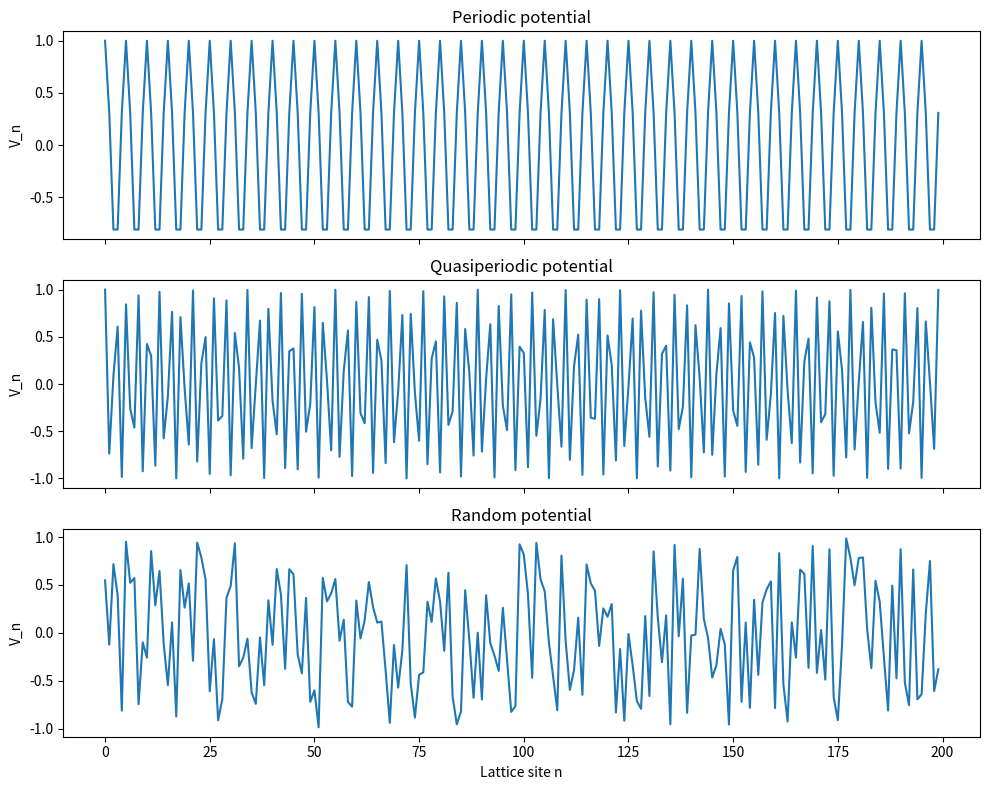

Write the Python code that produced this figure. (Note: this script raises an exception after producing the figure.)
import numpy as np
import matplotlib.pyplot as plt


# -------------------------
# Parameters
# -------------------------

L = 200
lam = 1.0
phi = 0.0

n = np.arange(L)

# Golden-ratio-related irrational frequency
beta = (np.sqrt(5) - 1) / 2


# -------------------------
# 1. Periodic potential
# -------------------------

period = 5

V_periodic = lam * np.cos(
    2 * np.pi * n / period
)


# -------------------------
# 2. Quasiperiodic potential
# -------------------------

V_quasiperiodic = lam * np.cos(
    2 * np.pi * beta * n + phi
)


# -------------------------
# 3. Random potential
# -------------------------

rng = np.random.default_rng(seed=42)

V_random = rng.uniform(
    low=-lam,
    high=lam,
    size=L,
)


# -------------------------
# Real-space plots
# -------------------------

fig, axes = plt.subplots(
    3,
    1,
    figsize=(10, 8),
    sharex=True,
)

axes[0].plot(n, V_periodic)
axes[0].set_ylabel("V_n")
axes[0].set_title("Periodic potential")

axes[1].plot(n, V_quasiperiodic)
axes[1].set_ylabel("V_n")
axes[1].set_title("Quasiperiodic potential")

axes[2].plot(n, V_random)
axes[2].set_xlabel("Lattice site n")
axes[2].set_ylabel("V_n")
axes[2].set_title("Random potential")

plt.tight_layout()

plt.savefig(
    "outputs/stage1_real_space.png",
    dpi=200,
)

plt.show()


# -------------------------
# Fourier transforms
# -------------------------

fft_periodic = np.fft.fft(V_periodic)
fft_quasiperiodic = np.fft.fft(V_quasiperiodic)
fft_random = np.fft.fft(V_random)

frequencies = np.fft.fftfreq(L)


# Only keep non-negative frequencies
mask = frequencies >= 0


fig, axes = plt.subplots(
    3,
    1,
    figsize=(10, 8),
    sharex=True,
)

axes[0].plot(
    frequencies[mask],
    np.abs(fft_periodic[mask]),
)
axes[0].set_title("Periodic: Fourier spectrum")
axes[0].set_ylabel("|FFT|")

axes[1].plot(
    frequencies[mask],
    np.abs(fft_quasiperiodic[mask]),
)
axes[1].set_title("Quasiperiodic: Fourier spectrum")
axes[1].set_ylabel("|FFT|")

axes[2].plot(
    frequencies[mask],
    np.abs(fft_random[mask]),
)
axes[2].set_title("Random: Fourier spectrum")
axes[2].set_ylabel("|FFT|")
axes[2].set_xlabel("Frequency")

plt.tight_layout()

plt.savefig(
    "outputs/stage1_fourier.png",
    dpi=200,
)

plt.show()
